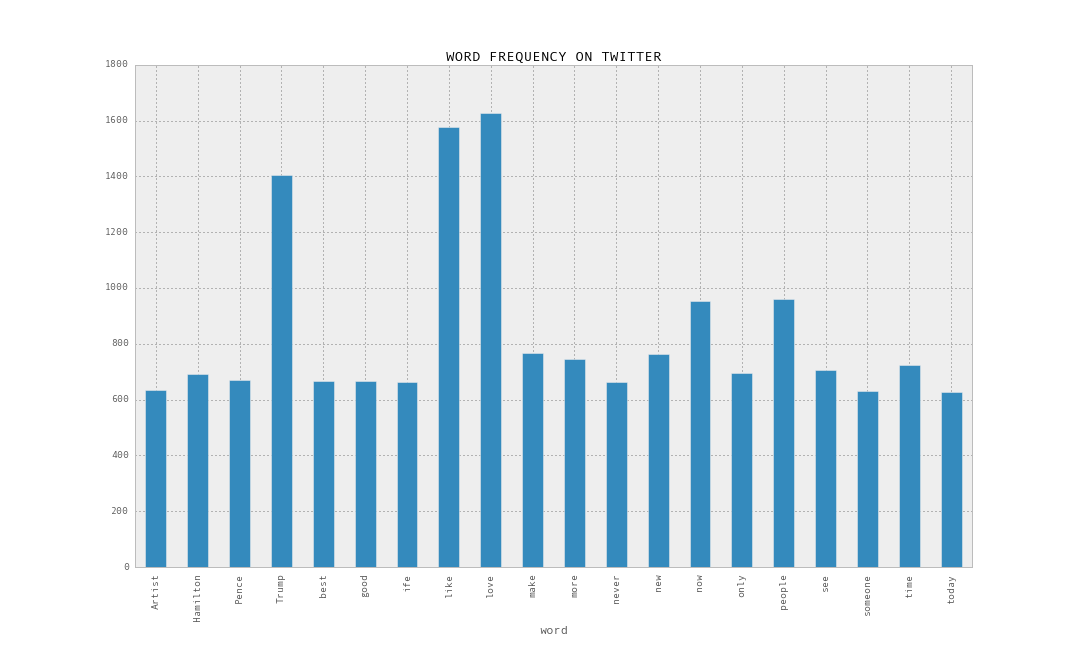

Data behind this chart, as committed beside it:
word, count
love, 1626
like, 1578
Trump, 1406
people, 959
now, 954
make, 768
new, 763
more, 747
time, 724
see, 705
only, 694
Hamilton, 693
Pence, 671
good, 667
best, 665
never, 663
ife, 663
Artist, 633
someone, 631
today, 629
